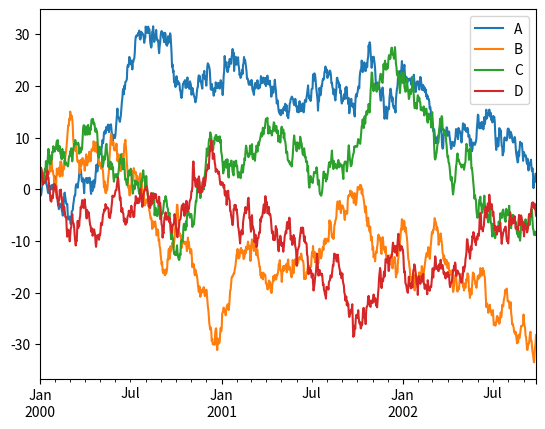

Reproduce this figure in Python.
%matplotlib notebook

import pandas as pd
import numpy as np
import matplotlib

from matplotlib import pyplot as plt
import seaborn as sns

ts = pd.Series(np.random.randn(1000), index=pd.date_range('1/1/2000', periods=1000))
ts = ts.cumsum()

df = pd.DataFrame(np.random.randn(1000, 4), index=ts.index,
                  columns=['A', 'B', 'C', 'D'])
df = df.cumsum()
df.plot(); plt.legend(loc='best')